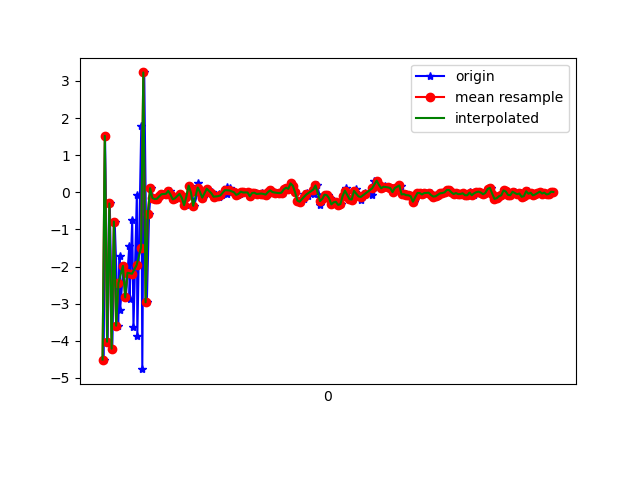

Data behind this chart, as committed beside it:
1618187323170, 882986115766665, -4.5029163, -1.2568398, -0.7931875
1618187323182, 882986134997435, 1.522, 0.75, -1.463
1618187323205, 882986154228205, -4.024, -1.261, -1.971
1618187323224, 882986173458975, -0.2991, -0.1164, 0.3098
1618187323246, 882986192689745, -4.211, -1.234, -2.494
1618187323267, 882986211920515, -0.7884, -0.3613, 1.024
1618187323299, 882986231151285, -3.591, -1.233, -2.706
1618187323311, 882986250382055, -1.727, -0.6303, 1.915
1618187323315, 882986269612825, -3.167, -0.9834, -2.707
1618187323345, 882986288843595, -1.981, -0.6563, 2.167
1618187323366, 882986308074365, -2.831, -0.8657, -2.5
1618187323396, 882986327305135, -1.45, -0.4703, 1.612
1618187323398, 882986346535905, -2.882, -0.9179, -2.454
1618187323422, 882986365766675, -0.7556, -0.3268, 0.9797
1618187323433, 882986384997445, -3.631, -1.089, -2.408
1618187323463, 882986404228215, -0.05968, -0.02399, 0.06533
1618187323467, 882986423458985, -3.869, -1.231, -1.754
1618187323502, 882986442689755, 1.781, 0.8469, -1.399
1618187323511, 882986461920525, -4.763, -1.284, -1.013
1618187323528, 882986481151295, 3.229, 1.369, -0.7993
1618187323551, 882986500382065, -2.963, -0.908, 1.008
1618187323571, 882986519612835, -0.5713, -0.1818, 0.06084
1618187323588, 882986538843605, 0.1116, 0.03917, -0.00617
1618187323608, 882986558074375, -0.1536, -0.05266, 0.003777
1618187323622, 882986577305145, -0.1808, -0.05962, 0.003183
1618187323643, 882986596535915, -0.1742, -0.0575, 0.002981
1618187323671, 882986615766685, -0.1091, -0.03803, 0.001946
1618187323690, 882986634997455, -0.0372, -0.01265, 7.0530176E-4
1618187323695, 882986654228225, -0.06539, -0.02183, 0.001351
1618187323725, 882986673458995, -0.06905, -0.02379, 0.00136
1618187323732, 882986692689765, -0.008516, -0.002965, 1.9980967E-4
1618187323759, 882986711920535, 0.03727, 0.01301, -8.4991753E-4
1618187323774, 882986731151305, -0.06213, -0.02158, 9.2196465E-4
1618187323797, 882986750382075, -0.1901, -0.06719, 0.003223
1618187323818, 882986769612845, -0.1591, -0.05579, 0.00331
1618187323845, 882986788843615, -0.04047, -0.01448, 7.712692E-4
1618187323860, 882986808074385, -0.06438, -0.02336, 9.930581E-4
1618187323877, 882986827305155, -0.2435, -0.08786, 0.004914
1618187323894, 882986846535925, -0.347, -0.1225, 0.005525
1618187323906, 882986865766695, -0.1137, -0.04086, 0.00186
1618187323929, 882986884997465, 0.1812, 0.06731, -0.004662
1618187323950, 882986904228235, 0.001207, 4.2200089E-4, -1.8671155E-5
1618187323967, 882986923459005, -0.3628, -0.1201, 0.002585
1618187324002, 882986942689775, 0.008358, 0.002781, -9.6425414E-5
1618187324005, 882986961920545, 0.2499, 0.08407, -2.499167E-4
1618187324028, 882986981151315, 0.0125, 0.004407, 7.210765E-6
1618187324044, 882987000382085, -0.1432, -0.05012, 0.001233
1618187324066, 882987019612855, -0.02619, -0.00919, 2.4189055E-4
1618187324085, 882987038843625, 0.09763, 0.03426, -0.001374
1618187324126, 882987058074395, 5.3977966E-4, 1.8334389E-4, -4.7013164E-6
1618187324129, 882987077305165, -0.0464, -0.01548, -1.215525E-4
1618187324143, 882987096535935, -0.1181, -0.03971, -6.6842884E-5
1618187324184, 882987115766705, -0.1202, -0.04068, 0.001523
1618187324188, 882987134997475, -0.1392, -0.04778, 0.002081
1618187324192, 882987154228245, -0.05037, -0.01738, 6.9616735E-4
1618187324218, 882987173459015, -0.0831, -0.02803, 4.8357248E-4
1618187324255, 882987192689785, -0.03225, -0.01095, 1.8880516E-4
1618187324258, 882987211920555, 0.1479, 0.05127, -0.002518
1618187324285, 882987231151325, 0.1059, 0.03706, -0.001214
1618187324296, 882987250382095, -0.003452, -0.00117, 1.225993E-5
1618187324322, 882987269612865, 0.00225, 7.572174E-4, -1.3783574E-5
... 147 more rows
